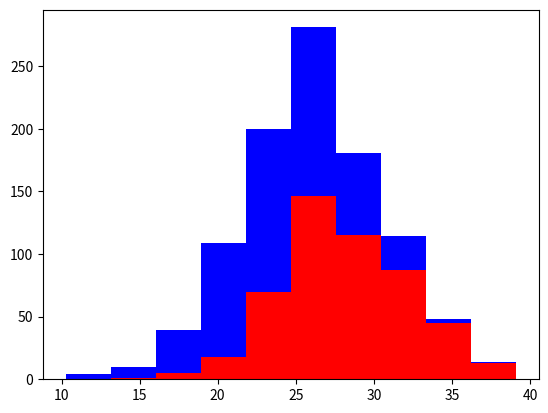

Here is the Python script that generated this plot:
import matplotlib.pyplot as plt
import numpy as np

greyhounds = 500
labs = 500

grey_height = 28 + 4 * np.random.randn(greyhounds)
lab_height = 24 + 4 * np.random.randn(labs)

plt.hist([grey_height, lab_height], stacked=True, color=['r', 'b'])
plt.show()
